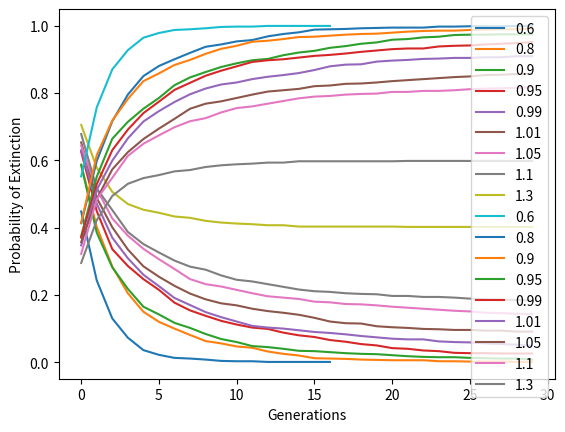

Recreate this plot in Python.
import numpy as np
from collections import defaultdict
import matplotlib.pyplot as plt
#########################################
lambda_values=[0.6, 0.8, 0.9,0.95, 0.99, 1.01, 1.05, 1.1, 1.3]
np.random.seed(32)
#########################################
generation_limit=30
runs=1000
##########################################
#we should store all the generation that have survived untill the generation that is extinct 
# since technically we're storing the survived generations 
final_dict_lambda=defaultdict(list) # dictionary for survival 
final_extinct_dict=defaultdict(list) # dictionary for extinction 
for lam in lambda_values:
    gen_dict_survive={}
    gen_dict_extinct={}
    for i in range(runs):
        generation_dict=defaultdict(list)
        generation = 0
        generation_dict[generation].append(np.random.poisson(lam)) # first person
        #conditions in which the simulation stops and goes to another one:
        # 1-there are no more children in a generation and 2- which is the limit we've put ourselves 
        #it goes till a specific generation and then stops 
        while (sum(generation_dict[generation])!=0) and  (generation<generation_limit):
            temp=generation+1  #since we have to create the children in the next generation
            for _ in range(sum(generation_dict[generation])):
                generation_dict[temp].append(np.random.poisson(lam))#creating the random numbers for each r.v.(Y)
            generation= generation+1 # go to the next generation 
        for j in range(generation): # for each iteration, we add increment the generations that survived
            # for example if extinction has happened in generation 10 , we increment the value for generations 
            # 0 to 9 
            if j in gen_dict_survive.keys():
                gen_dict_survive[j]+=1 
                gen_dict_extinct[j]-=1
            else:
                gen_dict_survive[j]=1
                gen_dict_extinct[j]=runs-1 # the number of extinctions is (the number of runs - number of survivals)
    for c , m in gen_dict_survive.items():
        gen_dict_survive[c]= m /runs # finding the probability 
    final_dict_lambda[lam]=gen_dict_survive  # to store the number of survivals 
    for k , v in gen_dict_extinct.items():
        gen_dict_extinct[k]= v /runs # finding the probability 
    final_extinct_dict[lam]=gen_dict_extinct # to sotre the number of extinctions

###################################################################
for k,v in final_dict_lambda.items():
#     plt.figure(figsize=(10,10))
    plt.plot(v.keys(),v.values(),label=f'{k}')
    plt.xlabel('Generations')
    plt.ylabel('Probability of Survival')
    plt.legend()
    plt.grid()
plt.show()
    #####################################################
for k,v in final_extinct_dict.items():
#     plt.figure(figsize=(10,10))
    plt.plot(v.keys(),v.values(),label=f'{k}')
    plt.xlabel('Generations')
    plt.ylabel('Probability of Extinction')
    plt.grid()
    plt.legend()
plt.show()